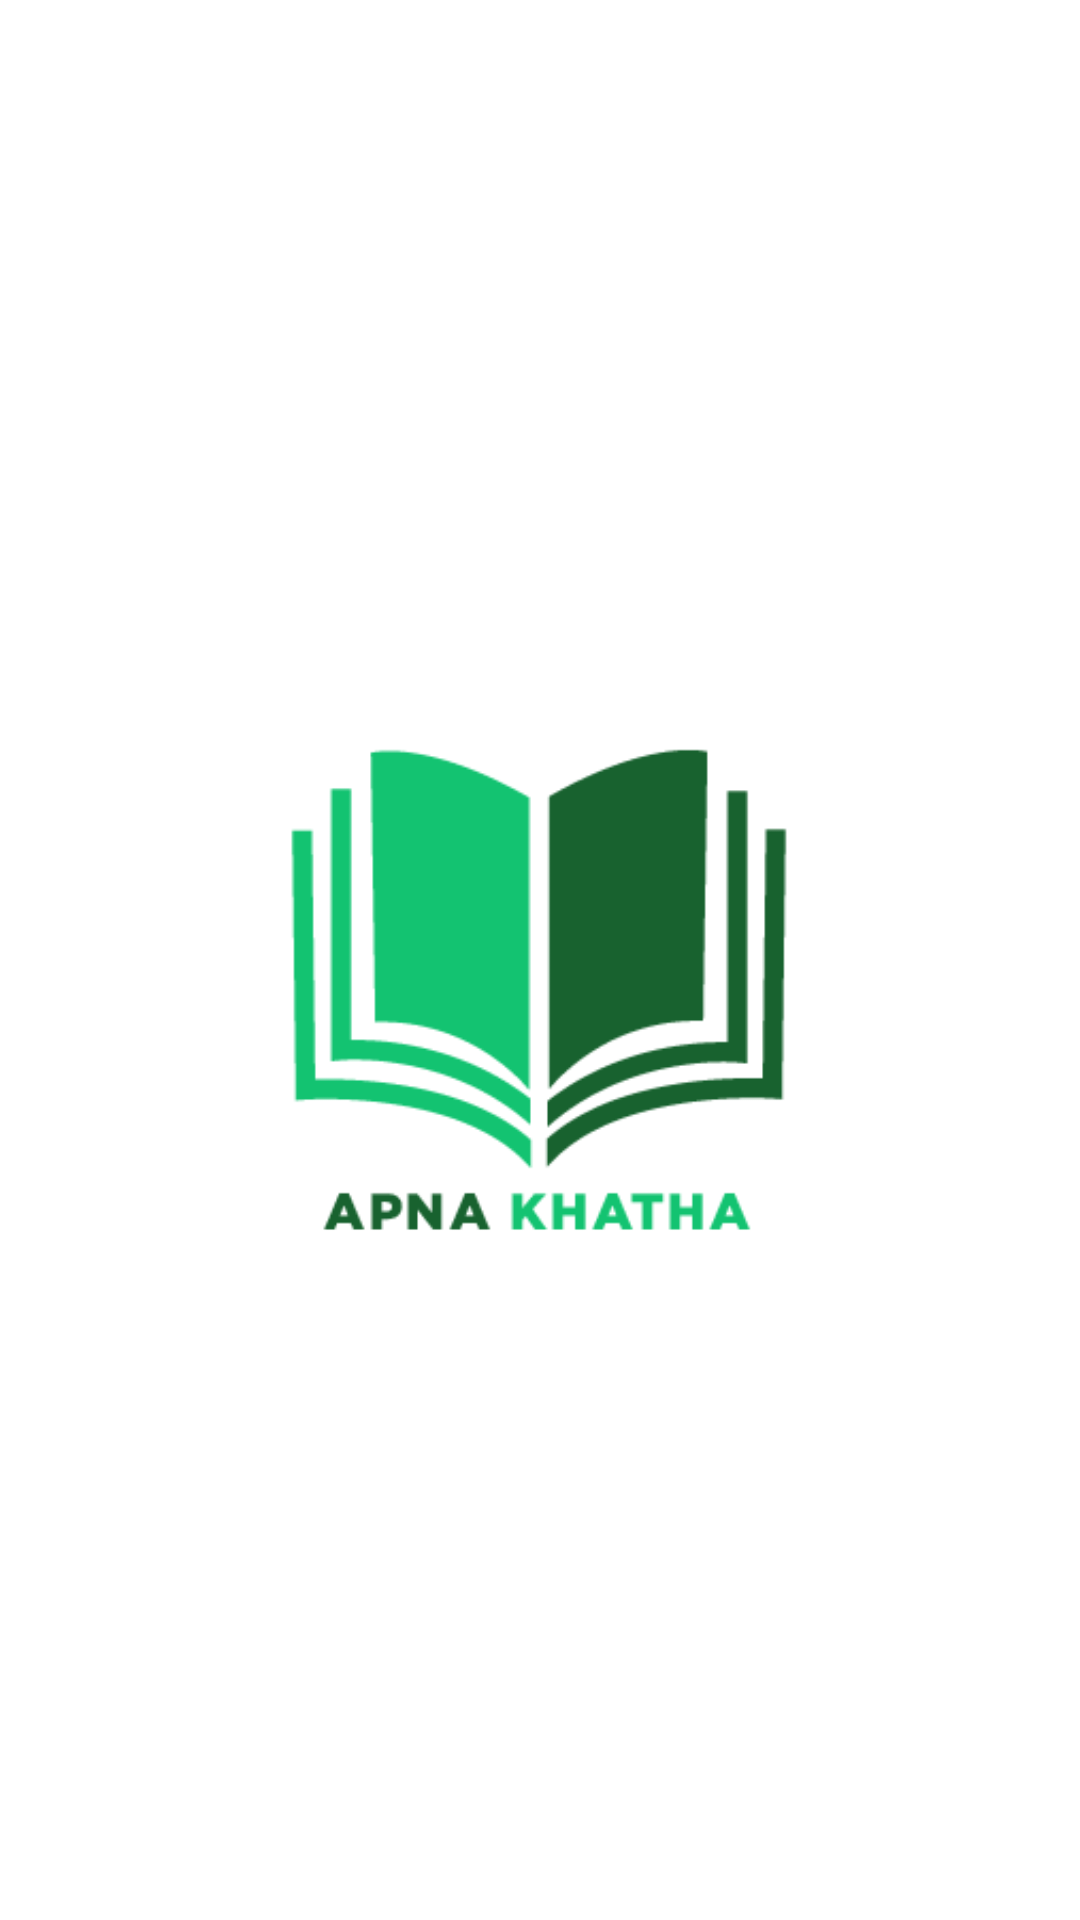

Here is an Android app screen rendered from its layout file. Give the layout XML and the strings, colors and styles it references.
<!-- AndroidManifest.xml: application theme AppTheme -->
<!-- res/layout/activity_splash.xml -->
<?xml version="1.0" encoding="utf-8"?>
<RelativeLayout xmlns:android="http://schemas.android.com/apk/res/android"
    xmlns:app="http://schemas.android.com/apk/res-auto"
    xmlns:tools="http://schemas.android.com/tools"
    android:layout_width="match_parent"
    android:layout_height="match_parent"
    android:background="@android:color/white"
    tools:context=".SplashActivity">

    <ImageView
        android:layout_centerHorizontal="true"
        android:layout_width="match_parent"
        android:layout_height="match_parent"
        android:src="@drawable/logo" />




</RelativeLayout>
<!-- resources referenced by this layout -->
<resources>
  <!-- drawable logo: png bitmap (drawable, 13264 bytes) -->
  <style name="AppTheme" parent="Theme.AppCompat.Light.DarkActionBar">
          <item name="colorPrimary">@color/colorPrimary</item>
          <item name="colorPrimaryDark">@color/colorPrimaryDark</item>
          <item name="colorAccent">@color/colorAccent</item>
      </style>
  <color name="colorPrimary">#09880F</color>
  <color name="colorPrimaryDark">#1FA124</color>
  <color name="colorAccent">#25C529</color>
</resources>
